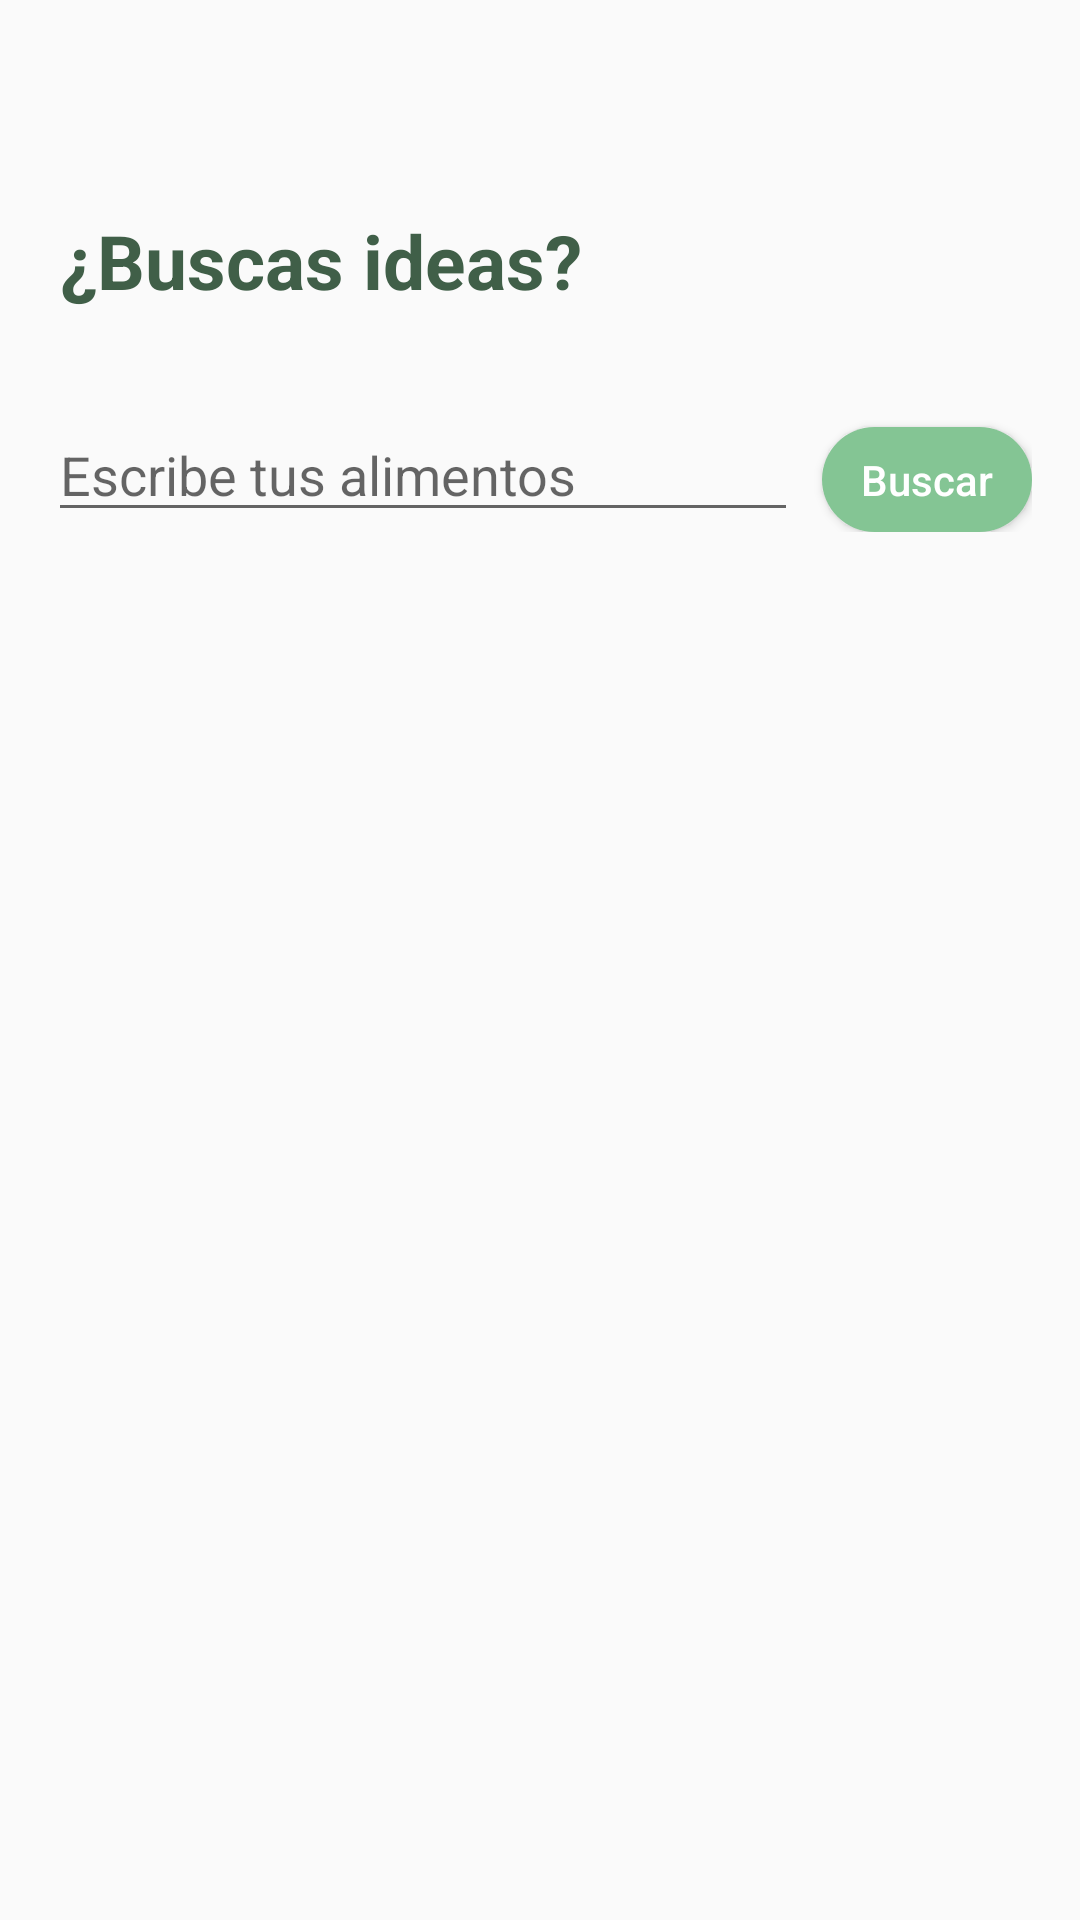

Write the Android layout XML for this screen, with the resource values it uses.
<!-- AndroidManifest.xml: application theme Theme.Foodplanner -->
<!-- res/layout/fragment_buscar.xml -->
<?xml version="1.0" encoding="utf-8"?>
<RelativeLayout xmlns:android="http://schemas.android.com/apk/res/android"
    xmlns:app="http://schemas.android.com/apk/res-auto"
    xmlns:tools="http://schemas.android.com/tools"
    android:id="@+id/main"
    android:layout_width="match_parent"
    android:layout_height="match_parent"
    tools:context=".Views.BuscarFragment">

    <TextView
        android:id="@+id/textView12"
        android:layout_width="match_parent"
        android:layout_height="wrap_content"
        android:text="¿Buscas ideas?"
        android:layout_marginTop="70dp"
        android:layout_marginHorizontal="20dp"
        android:textSize="25sp"
        android:textStyle="bold"
        android:textColor="@color/darckgreen"
        />

    <LinearLayout
        android:id="@+id/searchContainer"
        android:layout_width="match_parent"
        android:layout_height="wrap_content"
        android:layout_alignParentTop="true"
        android:layout_marginTop="120dp"
        android:orientation="horizontal"
        android:padding="16dp">



    <EditText
        android:id="@+id/editTextQuery"
        android:layout_width="0dp"
        android:layout_height="wrap_content"
        android:layout_weight="1"
        android:textColor="@android:color/black"
        android:hint="Escribe tus alimentos"
        android:inputType="text" />

        <Button
            android:id="@+id/buttonSend"
            android:layout_width="70dp"
            android:layout_height="35dp"
            android:layout_marginStart="8dp"
            android:background="@drawable/botonesstilo"
            android:text="Buscar"
            android:textColor="@color/white" />
    </LinearLayout>

        <androidx.recyclerview.widget.RecyclerView
        android:id="@+id/recyclerView"
        android:layout_width="match_parent"
        android:layout_height="wrap_content"
        android:layout_below="@id/searchContainer"
        android:layout_marginHorizontal="16dp"
        android:layout_marginTop="26dp"
        android:scrollbars="vertical" />
    </RelativeLayout>
<!-- resources referenced by this layout -->
<resources>
  <color name="darckgreen">#405F48</color>
  <color name="white">#FFFFFFFF</color>
  <!-- drawable botonesstilo (drawable) -->
  <?xml version="1.0" encoding="utf-8"?>
  <shape xmlns:android="http://schemas.android.com/apk/res/android">
      <solid android:color="#84C594"/>
      <corners android:radius="20dip" />
  </shape>
  <style name="Theme.Foodplanner" parent="Base.Theme.Foodplanner" />
  <style name="Base.Theme.Foodplanner" parent="Theme.AppCompat.Light.NoActionBar">
  <item name="colorPrimary">@color/lightgreen</item>
  <item name="colorSecondary">@color/white</item>
          <item name="colorPrimaryVariant">@color/withegreen</item>
          <item name="textAllCaps">false</item>
  
  
         
          
          
      </style>
  <color name="lightgreen">#84C594</color>
  <color name="withegreen">#C6E0CC</color>
</resources>
